Image classification data set "mstar" (Tao-ran-ju/-2026-- on GitHub). Class labels (4): BMP2 serial number 9563, BRDM-2, BTR70 serial number C71, BTR-60.

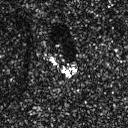
Label: BRDM-2

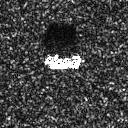
Label: BTR-60

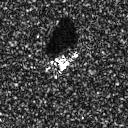
Label: BMP2 serial number 9563

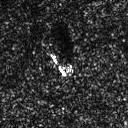
Label: BRDM-2

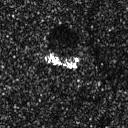
Label: BRDM-2

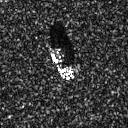
Label: BTR70 serial number C71
